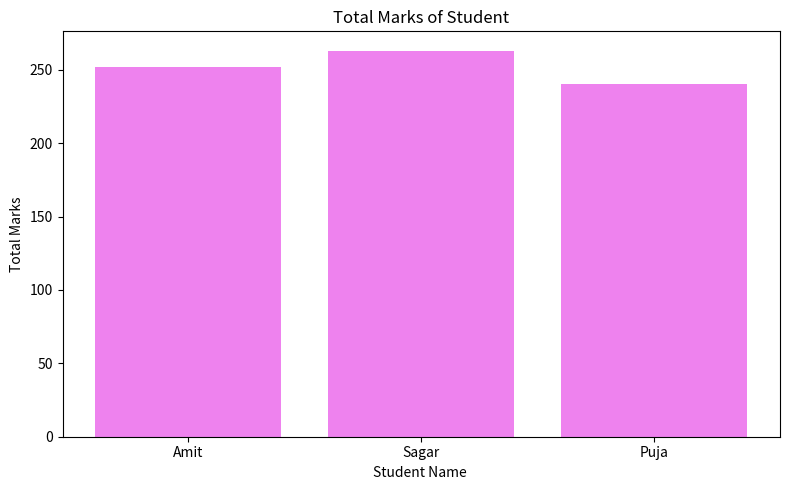
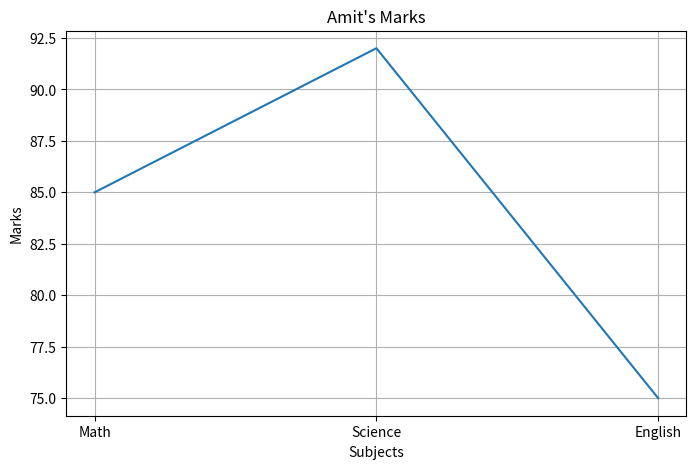

Write the Python code that produced these figures, in order.
import pandas as pd
import matplotlib.pyplot as plt
import numpy as np

def display_student_info(data):
    #1
    df = pd.DataFrame(data)
    print("Shape of DataFrame:", df.shape)
    print("Columns:", df.columns.tolist())
    print("Data types:\n", df.dtypes)
    #2
    print("Discribed data is :\n",df.describe())
    #3
    df['Total']=df['Math']+df['Science']+df['English']
    print("updated dataframe is :")
    print(df)
    #4
    Highest_Scorer=df[df['Science']>85]
    print(Highest_Scorer)
    #5
    df['Name']=df['Name'].replace('Pooja','Puja')
    print(df)
    #6
    sorted_df=df.sort_values(by='Total',ascending=False)
    print(sorted_df)
    #7
    plt.figure(figsize=(8,5))
    plt.bar(df['Name'],df['Total'],color='Violet')
    plt.xlabel('Student Name ')
    plt.ylabel('Total Marks')
    plt.title('Total Marks of Student')
    plt.tight_layout()
    plt.show()
    #8

    Amit_Marks=df[df['Name']=='Amit']
    print(df)


    plt.figure(figsize=(8,5))
    plt.plot(['Math', 'Science', 'English'], Amit_Marks[['Math', 'Science', 'English']].values[0])
    plt.title("Amit's Marks")
    plt.xlabel("Subjects")
    plt.ylabel("Marks")
    plt.grid(True)
    plt.show()
    #9
    # missing values
    data2 = {
        'Name': ['Amit', 'Sagar', 'Pooja'],
        'Math': [np.nan, 76, 88],
        'Science': [91, np.nan, 85]
            }


    df2 = pd.DataFrame(data2)


    df2[['Math', 'Science']] = df2[['Math', 'Science']].fillna(df2[['Math', 'Science']].mean())


    print(df2)
    #10
    df = df.drop('English', axis=1)
    print(df)


student_data = {
    'Name': ['Amit', 'Sagar', 'Pooja'],
    'Math': [85, 90, 78],      
    'Science': [92, 88, 80],
    'English': [75, 85, 82]
}


display_student_info(student_data)

